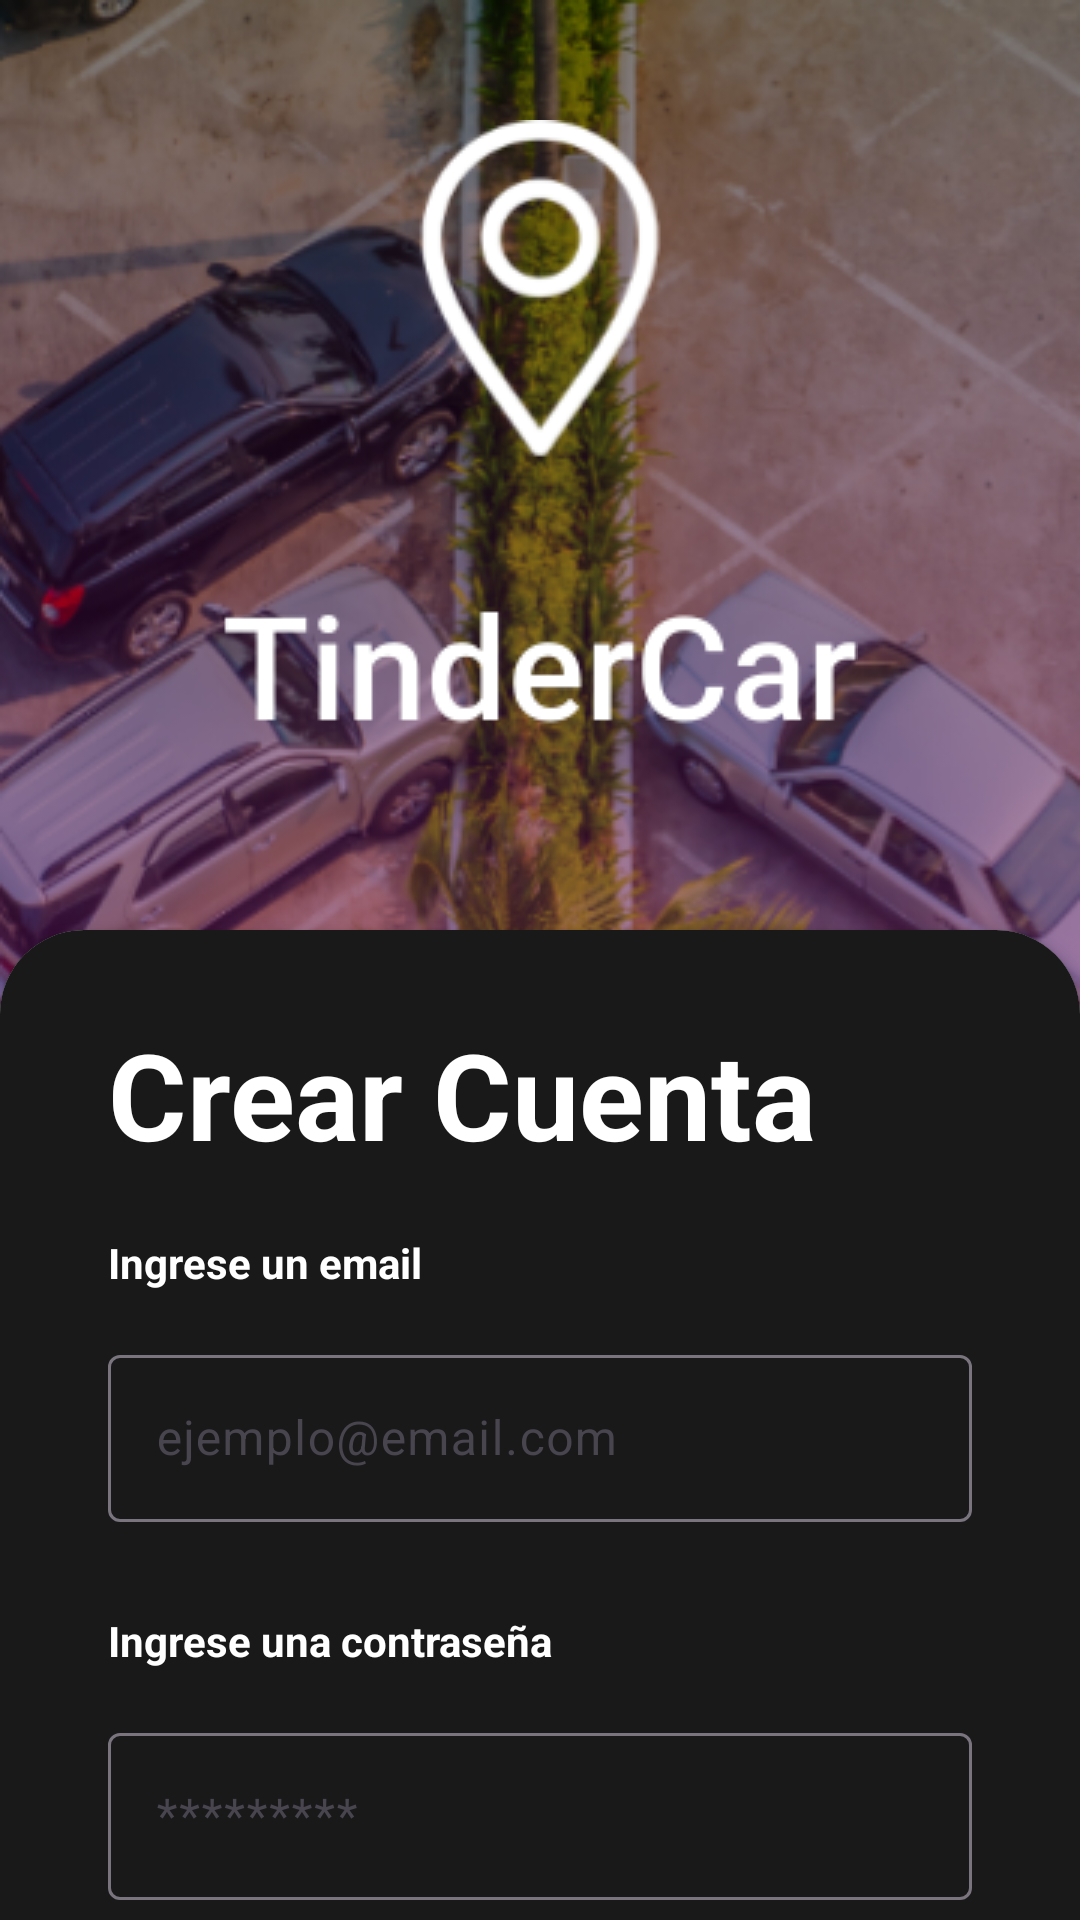

This screen was rendered from an Android layout file. Write that file and the resources it references.
<!-- AndroidManifest.xml: application theme Theme.TinderCarApp -->
<!-- res/layout/signup.xml -->
<?xml version="1.0" encoding="utf-8"?>
<androidx.core.widget.NestedScrollView
    xmlns:android="http://schemas.android.com/apk/res/android"
    xmlns:tools="http://schemas.android.com/tools"
    android:id="@+id/nestedScrollViewSignUp"
    android:layout_width="match_parent"
    android:layout_height="match_parent"
    xmlns:app="http://schemas.android.com/apk/res-auto"
    tools:context=".activities.SignUpActivity">

    <androidx.appcompat.widget.LinearLayoutCompat
        android:layout_width="match_parent"
        android:layout_height="match_parent"
        android:orientation="vertical"
        android:background="@drawable/fondo_con_degradado">

        <androidx.appcompat.widget.AppCompatImageView
            android:layout_width="wrap_content"
            android:layout_height="wrap_content"
            android:layout_gravity="center_horizontal"
            android:layout_marginTop="40dp"
            android:background="@drawable/logo"/>

        
        <androidx.cardview.widget.CardView
            android:layout_width="match_parent"
            android:layout_height="wrap_content"
            android:layout_alignParentBottom="true"
            app:cardCornerRadius="28dp"
            android:layout_marginTop="55dp"
            android:layout_marginBottom="-23dp">
            <LinearLayout
                android:layout_width="match_parent"
                android:layout_height="wrap_content"
                android:orientation="vertical"
                android:padding="28dp"
                android:background="#19191A">

                
                <TextView
                    android:layout_width="wrap_content"
                    android:layout_height="wrap_content"
                    android:text="Crear Cuenta"
                    android:textSize="40dp"
                    android:textColor="#fff"
                    android:textStyle="bold"
                    android:layout_marginStart="8dp"/>

                
                <TextView
                    android:layout_width="wrap_content"
                    android:layout_height="wrap_content"
                    android:text="Ingrese un email"
                    android:textColor="#fff"
                    android:textStyle="bold"
                    android:layout_marginTop="20dp"
                    android:layout_marginStart="8dp"/>
                <com.google.android.material.textfield.TextInputLayout
                    android:id="@+id/textInputLayoutEmail"
                    android:layout_width="match_parent"
                    android:layout_height="wrap_content"
                    android:layout_marginTop="16dp"
                    >
                    <com.google.android.material.textfield.TextInputEditText
                        android:id="@+id/textInputEditTextEmail"
                        android:layout_width="match_parent"
                        android:layout_height="wrap_content"
                        android:hint="ejemplo@email.com"
                        android:layout_marginStart="8dp"
                        android:layout_marginEnd="8dp"
                        android:inputType="text"
                        android:maxLines="1"
                        android:textColor="#fff"/>
                </com.google.android.material.textfield.TextInputLayout>

                
                <TextView
                    android:layout_width="wrap_content"
                    android:layout_height="wrap_content"
                    android:text="Ingrese una contraseña"
                    android:textColor="#fff"
                    android:textStyle="bold"
                    android:layout_marginTop="30dp"
                    android:layout_marginStart="8dp" />

                <com.google.android.material.textfield.TextInputLayout
                    android:id="@+id/textInputLayoutContrasenia"
                    android:layout_width="match_parent"
                    android:layout_height="wrap_content"
                    android:layout_marginTop="16dp"
                    >
                    <com.google.android.material.textfield.TextInputEditText
                        android:id="@+id/textInputEditTextContrasenia"
                        android:layout_width="match_parent"
                        android:layout_height="wrap_content"
                        android:hint="*********"
                        android:layout_marginStart="8dp"
                        android:layout_marginEnd="8dp"
                        android:inputType="text"
                        android:maxLines="1"
                        android:textColor="#fff"/>
                </com.google.android.material.textfield.TextInputLayout>


                
                <TextView
                    android:layout_width="wrap_content"
                    android:layout_height="wrap_content"
                    android:text="Confirmar contraseña"
                    android:textColor="#fff"
                    android:textStyle="bold"
                    android:layout_marginTop="30dp"
                    android:layout_marginStart="8dp" />

                <com.google.android.material.textfield.TextInputLayout
                    android:id="@+id/textInputLayoutContraseniaConfir"
                    android:layout_width="match_parent"
                    android:layout_height="wrap_content"
                    android:layout_marginTop="16dp"
                    android:layout_marginBottom="35dp"
                    >
                    <com.google.android.material.textfield.TextInputEditText
                        android:id="@+id/textInputEditTextContraseniaConfir"
                        android:layout_width="match_parent"
                        android:layout_height="wrap_content"
                        android:hint="*********"
                        android:layout_marginStart="8dp"
                        android:layout_marginEnd="8dp"
                        android:inputType="text"
                        android:maxLines="1"
                        android:textColor="#fff"/>
                </com.google.android.material.textfield.TextInputLayout>


                <androidx.appcompat.widget.AppCompatButton
                    android:id="@+id/appCompatIniciarSesion"
                    android:layout_width="match_parent"
                    android:layout_height="65dp"
                    android:text="Crear cuenta"
                    android:textStyle="bold"
                    android:textColor="#fff"
                    android:layout_marginBottom="35dp"
                    android:background="@drawable/btn_login_bg"/>
            </LinearLayout>
        </androidx.cardview.widget.CardView>
    </androidx.appcompat.widget.LinearLayoutCompat>
</androidx.core.widget.NestedScrollView>
<!-- resources referenced by this layout -->
<resources>
  <!-- drawable btn_login_bg (drawable) -->
  <?xml version="1.0" encoding="utf-8"?>
  <selector xmlns:android="http://schemas.android.com/apk/res/android">
      <item>
          <shape android:shape="rectangle">
              <solid android:color="@color/violeta"/>
              <corners android:radius="10dp"/>
          </shape>
      </item>
  </selector>
  <!-- drawable fondo_con_degradado: png bitmap (drawable, 510978 bytes) -->
  <!-- drawable logo: jpg bitmap (drawable, 8515 bytes) -->
  <style name="Theme.TinderCarApp" parent="Base.Theme.TinderCarApp" />
  <color name="violeta">#FFDF00E3</color>
  <style name="Base.Theme.TinderCarApp" parent="Theme.Material3.DayNight.NoActionBar">
          
          
  
          <item name="colorPrimary">@color/violeta</item>
      </style>
</resources>
